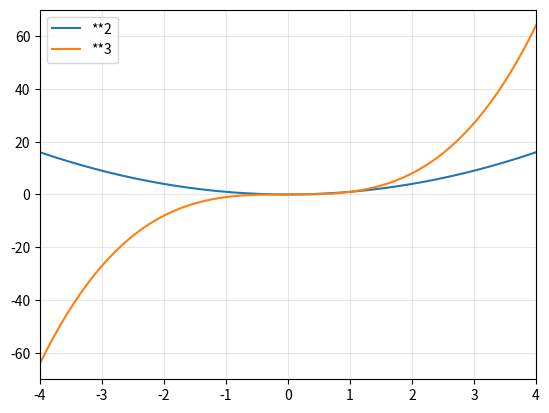

Recreate this plot in Python.
'''
Universidad Católica de Salta
Programación 2 - 2ndo Semestre
TP4
[redacted]

ej 10:
Realizar el código necesario para visualizar este gráfico (**2 y **3):
'''

import matplotlib.pyplot as plt
import numpy as np

x = np.linspace(-4, 40,400)
y2 = x ** 2
y3 = x ** 3

def grafico(x,y2,y3):

    plt.plot(x, y2, label='**2')
    plt.plot(x, y3, label='**3')
    plt.xlim(-4, 4)
    plt.ylim(-70, 70)
    plt.grid(True, alpha=0.3)
    plt.legend()
    plt.show()
    
grafico(x,y2,y3)